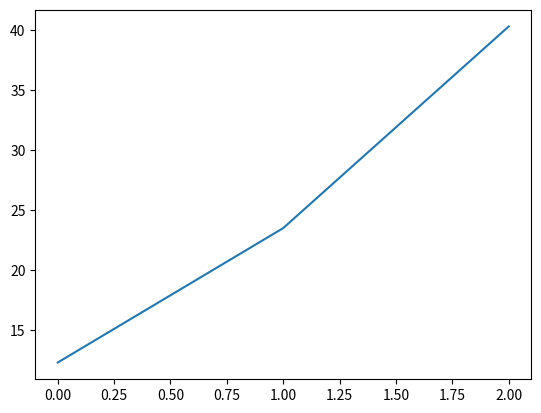

Python code for this plot:


import matplotlib.pyplot as plt



# t = 0.7 * x**2 + 6

def compute_times(deltaTemp):
    minutes = 0.7 * deltaTemp**2 + 6
    return round(minutes,2)


DeltaTemps = [3, 5, 7]
dataForPlot = []

for DeltaT in DeltaTemps:
    #print(DeltaT)
    data = compute_times(DeltaT)
    dataForPlot.append(data)
    print("Minutes ",data)


print(dataForPlot)

plt.plot(dataForPlot)
plt.show()
